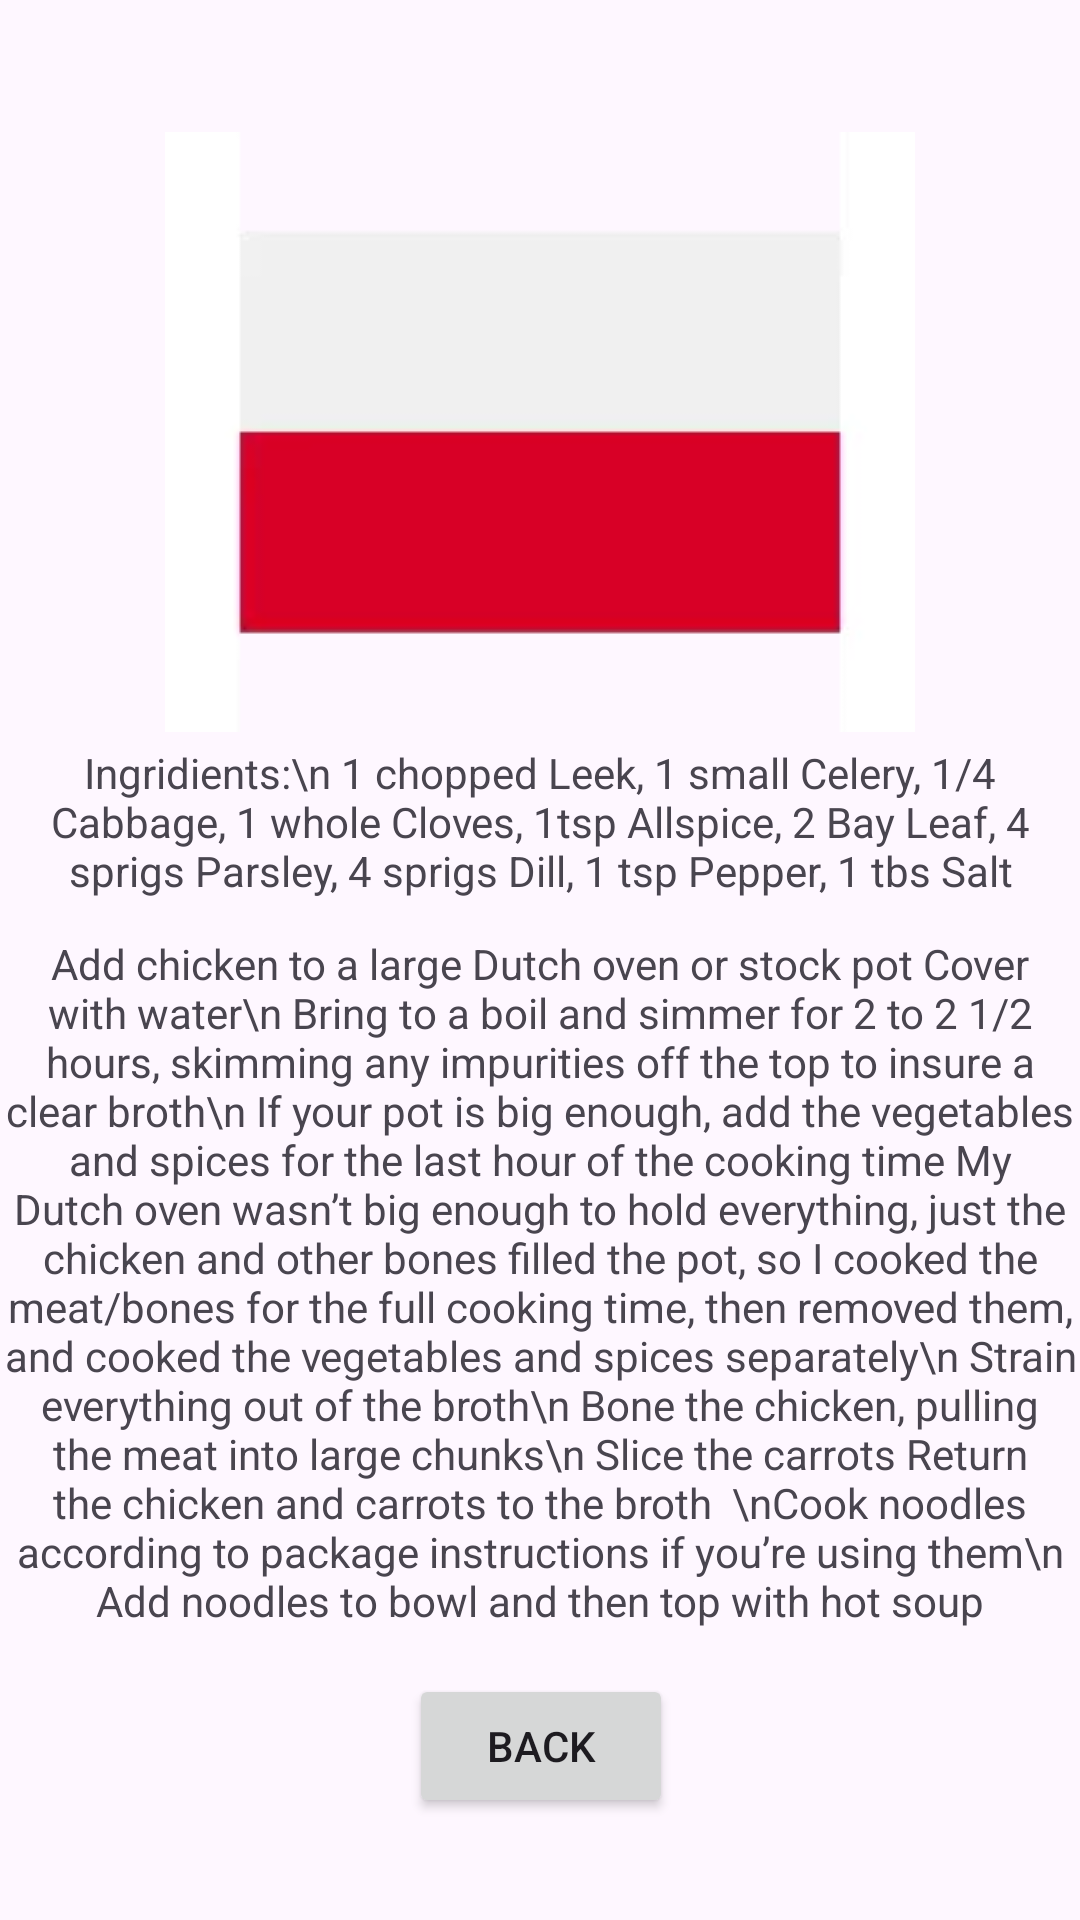

This screen was rendered from an Android layout file. Write that file and the resources it references.
<!-- AndroidManifest.xml: application theme Theme.Test -->
<!-- res/layout/activity_recipe_poland_food_3.xml -->
<?xml version="1.0" encoding="utf-8"?>
<androidx.constraintlayout.widget.ConstraintLayout xmlns:android="http://schemas.android.com/apk/res/android"
    xmlns:app="http://schemas.android.com/apk/res-auto"
    xmlns:tools="http://schemas.android.com/tools"
    android:layout_width="match_parent"
    android:layout_height="match_parent"
    android:fitsSystemWindows="true"
    android:orientation="vertical">

    <ImageView
        android:id="@+id/imageView"
        android:layout_width="wrap_content"
        android:layout_height="wrap_content"
        android:layout_marginTop="44dp"
        app:layout_constraintEnd_toEndOf="parent"
        app:layout_constraintStart_toStartOf="parent"
        app:layout_constraintTop_toTopOf="parent"
        app:srcCompat="@drawable/poland" />

    <TextView
        android:id="@+id/textView"
        android:layout_width="wrap_content"
        android:layout_height="wrap_content"
        android:layout_marginTop="248dp"
        android:text="Ingridients:\n
1 chopped Leek, 1 small Celery, 1/4 Cabbage, 1 whole Cloves, 1tsp Allspice, 2 Bay Leaf, 4 sprigs Parsley, 4 sprigs Dill, 1 tsp Pepper, 1 tbs Salt"
        android:textAlignment="center"
        app:layout_constraintEnd_toEndOf="parent"
        app:layout_constraintStart_toStartOf="parent"
        app:layout_constraintTop_toTopOf="parent" />

    <TextView
        android:id="@+id/textView2"
        android:layout_width="wrap_content"
        android:layout_height="wrap_content"
        android:layout_marginTop="12dp"
        android:text="Add chicken to a large Dutch oven or stock pot Cover with water\n
Bring to a boil and simmer for 2 to 2 1/2 hours, skimming any impurities off the top to insure a clear broth\n
If your pot is big enough, add the vegetables and spices for the last hour of the cooking time My Dutch oven wasn’t big enough to hold everything, just the chicken and other bones filled the pot, so I cooked the meat/bones for the full cooking time, then removed them, and cooked the vegetables and spices separately\n
Strain everything out of the broth\n
Bone the chicken, pulling the meat into large chunks\n
Slice the carrots Return the chicken and carrots to the broth 
\nCook noodles according to package instructions if you’re using them\n
Add noodles to bowl and then top with hot soup"
        android:textAlignment="center"
        app:layout_constraintEnd_toEndOf="parent"
        app:layout_constraintStart_toStartOf="parent"
        app:layout_constraintTop_toBottomOf="@+id/textView" />

    <Button
        android:id="@+id/button"
        android:layout_width="wrap_content"
        android:layout_height="wrap_content"
        android:layout_marginTop="15dp"
        android:onClick="goBackToPolRecipes"
        android:text="Back"
        app:layout_constraintEnd_toEndOf="parent"
        app:layout_constraintHorizontal_bias="0.501"
        app:layout_constraintStart_toStartOf="parent"
        app:layout_constraintTop_toBottomOf="@+id/textView2" />
</androidx.constraintlayout.widget.ConstraintLayout>
<!-- resources referenced by this layout -->
<resources>
  <!-- drawable poland: webp bitmap (drawable, 522 bytes) -->
  <style name="Theme.Test" parent="Base.Theme.Test" />
  <style name="Base.Theme.Test" parent="Theme.Material3.DayNight.NoActionBar">
          
          
      </style>
</resources>
